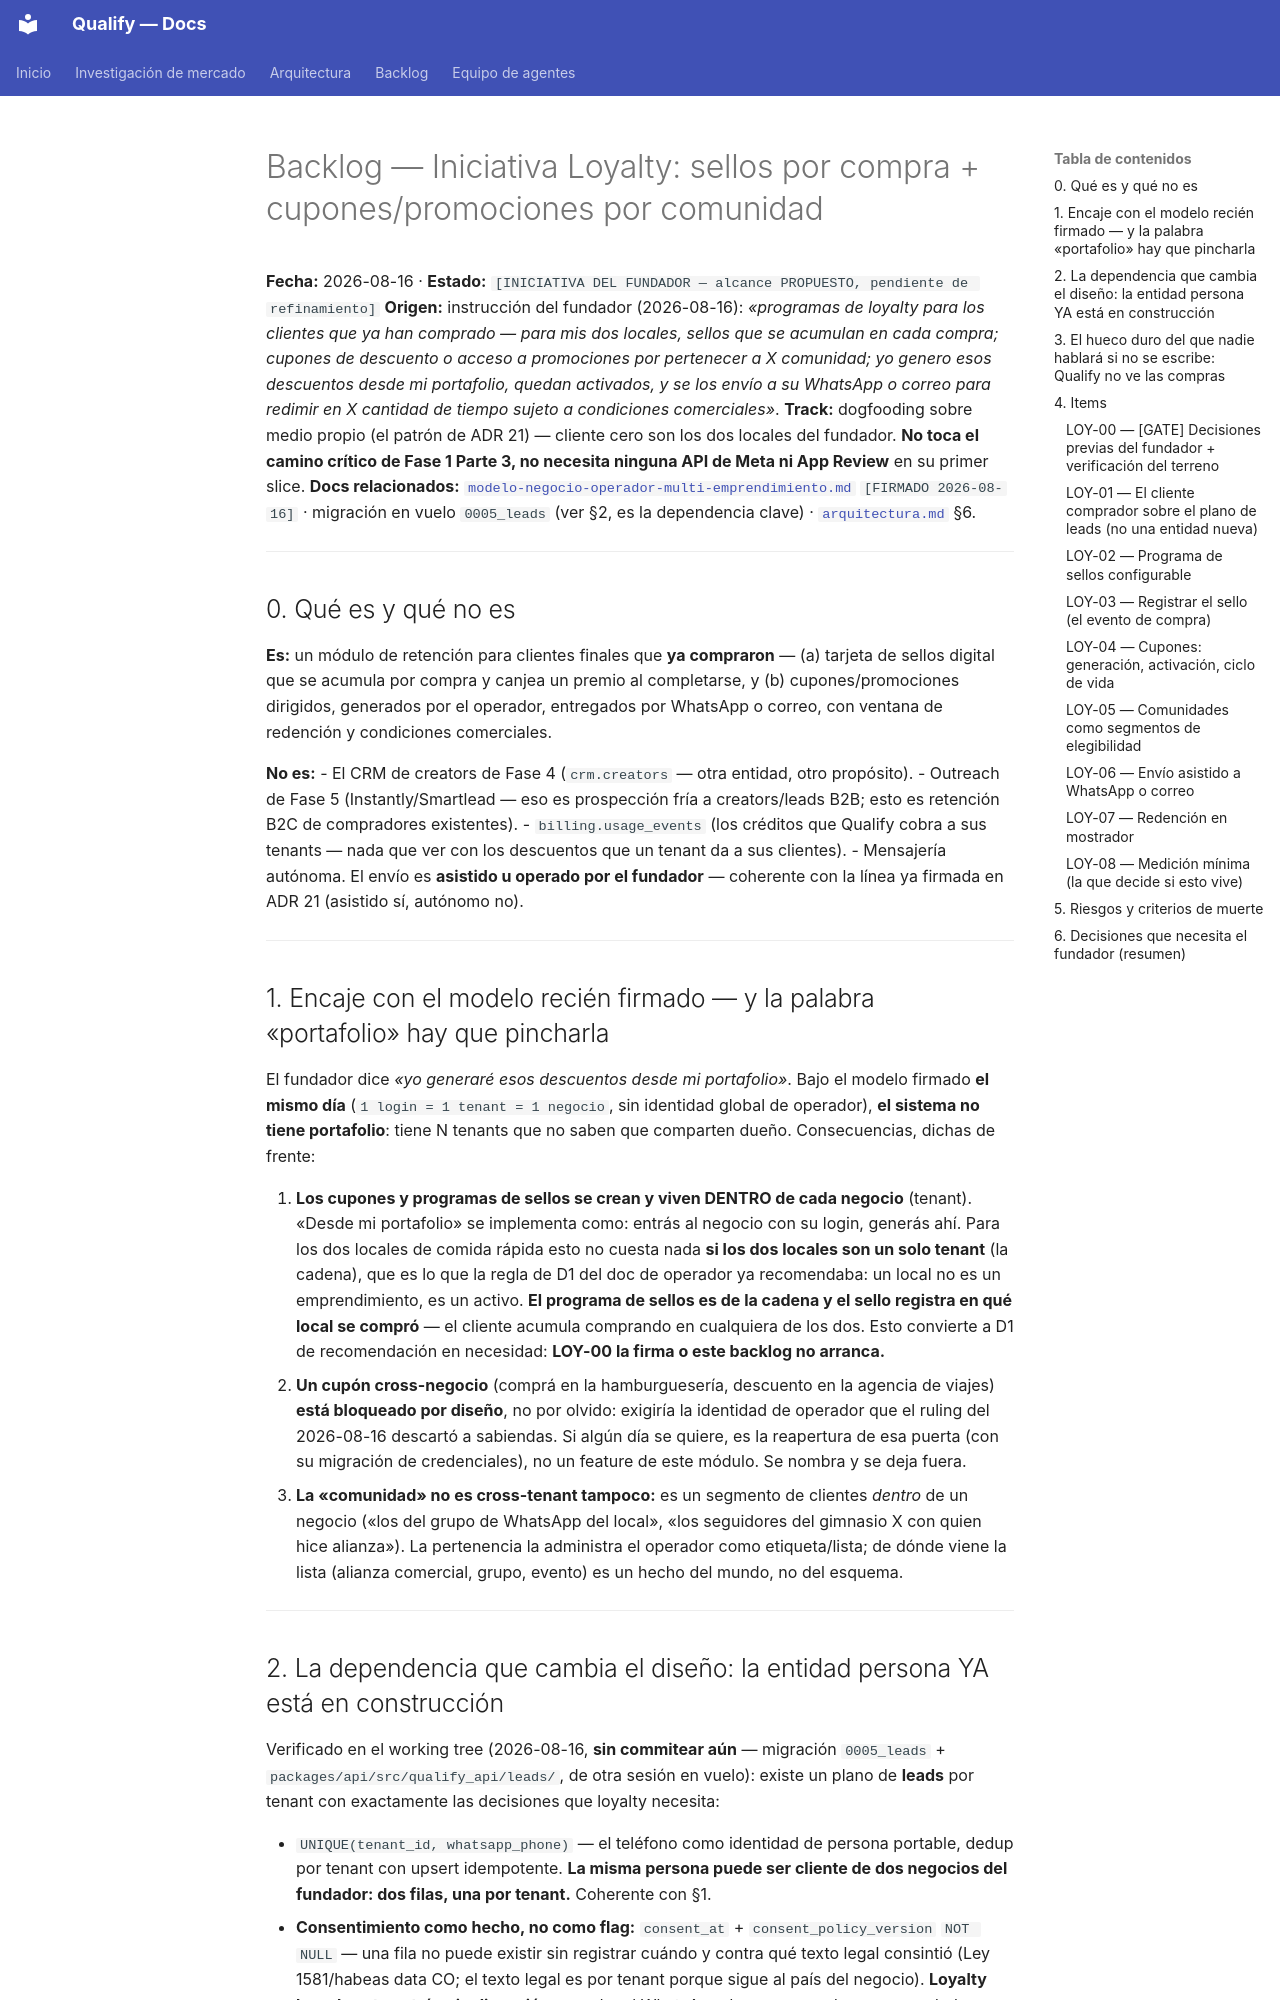

repository: AttitudeFactory/Qualify · page: backlog-loyalty-sellos-cupones/index.html · generator: mkdocs

# Backlog — Iniciativa Loyalty: sellos por compra + cupones/promociones por comunidad

**Fecha:** 2026-08-16 · **Estado:** `[INICIATIVA DEL FUNDADOR — alcance PROPUESTO, pendiente de refinamiento]`
**Origen:** instrucción del fundador (2026-08-16): *«programas de loyalty para los clientes que ya han comprado — para mis dos locales, sellos que se acumulan en cada compra; cupones de descuento o acceso a promociones por pertenecer a X comunidad; yo genero esos descuentos desde mi portafolio, quedan activados, y se los envío a su WhatsApp o correo para redimir en X cantidad de tiempo sujeto a condiciones comerciales»*.
**Track:** dogfooding sobre medio propio (el patrón de ADR 21) — cliente cero son los dos locales del fundador. **No toca el camino crítico de Fase 1 Parte 3, no necesita ninguna API de Meta ni App Review** en su primer slice.
**Docs relacionados:** [`modelo-negocio-operador-multi-emprendimiento.md`](modelo-negocio-operador-multi-emprendimiento.md) `[FIRMADO 2026-08-16]` · migración en vuelo `0005_leads` (ver §2, es la dependencia clave) · [`arquitectura.md`](arquitectura.md) §6.

---

## 0. Qué es y qué no es

**Es:** un módulo de retención para clientes finales que **ya compraron** — (a) tarjeta de sellos digital que se acumula por compra y canjea un premio al completarse, y (b) cupones/promociones dirigidos, generados por el operador, entregados por WhatsApp o correo, con ventana de redención y condiciones comerciales.

**No es:**
- El CRM de creators de Fase 4 (`crm.creators` — otra entidad, otro propósito).
- Outreach de Fase 5 (Instantly/Smartlead — eso es prospección fría a creators/leads B2B; esto es retención B2C de compradores existentes).
- `billing.usage_events` (los créditos que Qualify cobra a sus tenants — nada que ver con los descuentos que un tenant da a sus clientes).
- Mensajería autónoma. El envío es **asistido u operado por el fundador** — coherente con la línea ya firmada en ADR 21 (asistido sí, autónomo no).

---

## 1. Encaje con el modelo recién firmado — y la palabra «portafolio» hay que pincharla

El fundador dice *«yo generaré esos descuentos desde mi portafolio»*. Bajo el modelo firmado **el mismo día** (`1 login = 1 tenant = 1 negocio`, sin identidad global de operador), **el sistema no tiene portafolio**: tiene N tenants que no saben que comparten dueño. Consecuencias, dichas de frente:

1. **Los cupones y programas de sellos se crean y viven DENTRO de cada negocio** (tenant). «Desde mi portafolio» se implementa como: entrás al negocio con su login, generás ahí. Para los dos locales de comida rápida esto no cuesta nada **si los dos locales son un solo tenant** (la cadena), que es lo que la regla de D1 del doc de operador ya recomendaba: un local no es un emprendimiento, es un activo. **El programa de sellos es de la cadena y el sello registra en qué local se compró** — el cliente acumula comprando en cualquiera de los dos. Esto convierte a D1 de recomendación en necesidad: **LOY-00 la firma o este backlog no arranca.**
2. **Un cupón cross-negocio** (comprá en la hamburguesería, descuento en la agencia de viajes) **está bloqueado por diseño**, no por olvido: exigiría la identidad de operador que el ruling del 2026-08-16 descartó a sabiendas. Si algún día se quiere, es la reapertura de esa puerta (con su migración de credenciales), no un feature de este módulo. Se nombra y se deja fuera.
3. **La «comunidad» no es cross-tenant tampoco:** es un segmento de clientes *dentro* de un negocio («los del grupo de WhatsApp del local», «los seguidores del gimnasio X con quien hice alianza»). La pertenencia la administra el operador como etiqueta/lista; de dónde viene la lista (alianza comercial, grupo, evento) es un hecho del mundo, no del esquema.

---
